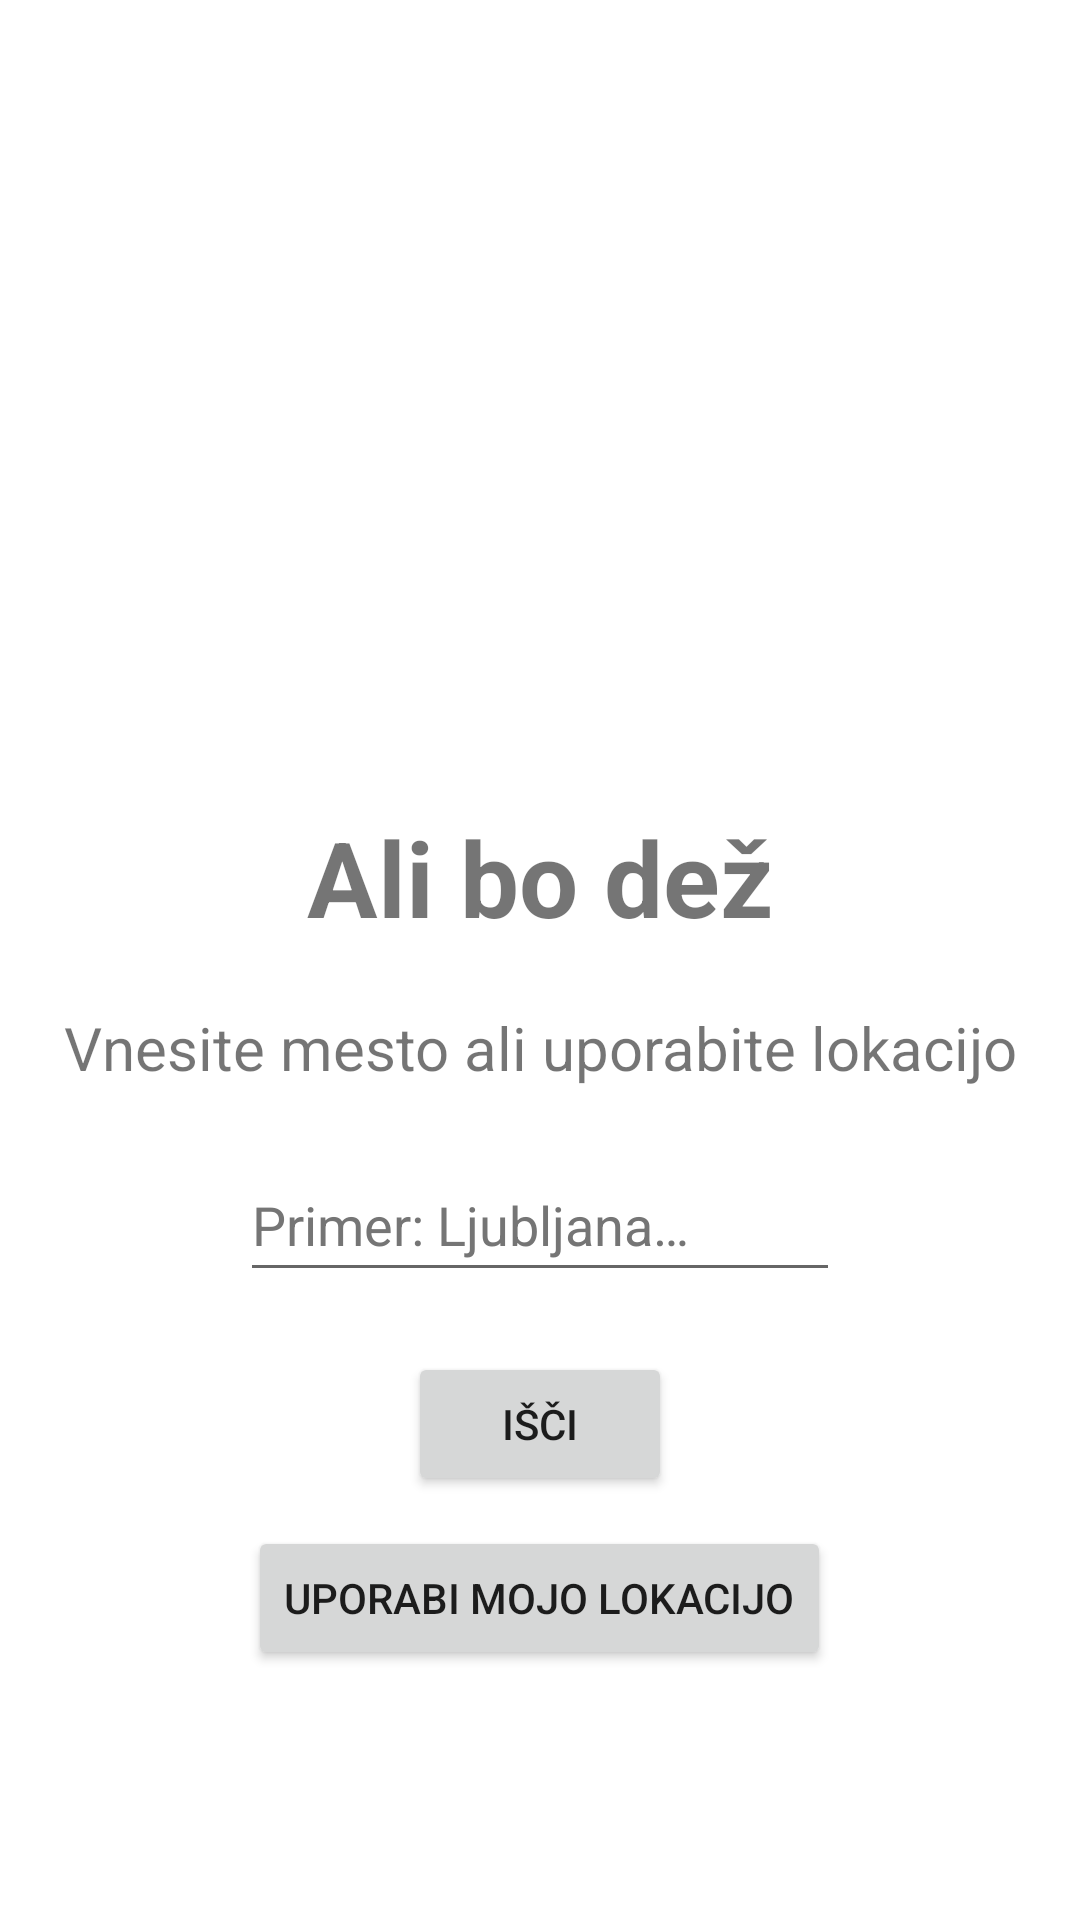

Write the Android layout XML for this screen, with the resource values it uses.
<!-- AndroidManifest.xml: application theme Theme.WeatherApp -->
<!-- res/layout/activity_main.xml -->
<?xml version="1.0" encoding="utf-8"?>
<LinearLayout xmlns:android="http://schemas.android.com/apk/res/android"
    xmlns:tools="http://schemas.android.com/tools"
    android:layout_width="match_parent"
    android:layout_height="match_parent"
    android:orientation="vertical">

    <LinearLayout
        android:layout_width="wrap_content"
        android:layout_height="0dp"
        android:layout_gravity="center"
        android:layout_marginTop="20dp"
        android:layout_weight="9"
        android:orientation="vertical"
        tools:ignore="UseCompoundDrawables">

        <ImageView
            android:layout_width="wrap_content"
            android:layout_height="match_parent"
            android:layout_gravity="center"
            android:contentDescription="@string/app_name"
            android:src="@drawable/logo" />
    </LinearLayout>

    <LinearLayout
        android:layout_width="wrap_content"
        android:layout_height="wrap_content"
        android:layout_gravity="center"
        android:layout_weight="3"
        android:orientation="vertical">

        <TextView
            android:layout_width="wrap_content"
            android:layout_height="wrap_content"
            android:layout_gravity="center"
            android:layout_marginBottom="20dp"
            android:text="@string/title"
            android:textSize="35sp"
            android:textStyle="bold" />

        <TextView
            android:layout_width="wrap_content"
            android:layout_height="wrap_content"
            android:layout_gravity="center"
            android:layout_marginBottom="20dp"
            android:text="@string/search_text"
            android:textAlignment="center"
            android:textSize="20sp" />

        <EditText
            android:id="@+id/search_bar"
            android:layout_width="200dp"
            android:layout_height="wrap_content"
            android:layout_gravity="center"
            android:layout_marginBottom="20dp"
            android:autofillHints="name"
            android:hint="@string/search_hint"
            android:inputType="text"
            android:minHeight="48dp"
            android:textColorHint="#757575" />

        <Button
            android:id="@+id/search"
            android:layout_width="wrap_content"
            android:layout_height="wrap_content"
            android:layout_gravity="center"
            android:text="@string/search"
            android:textAlignment="center" />

        <Button
            android:id="@+id/use_location"
            android:layout_width="wrap_content"
            android:layout_height="wrap_content"
            android:layout_gravity="center"
            android:layout_marginTop="10dp"
            android:text="@string/use_location" />
    </LinearLayout>
</LinearLayout>
<!-- resources referenced by this layout -->
<resources>
  <string name="app_name">WeatherApp</string>
  <string name="search">Išči</string>
  <string name="search_hint">Primer: Ljubljana…</string>
  <string name="search_text">Vnesite mesto ali uporabite lokacijo</string>
  <string name="title">Ali bo dež</string>
  <string name="use_location">Uporabi mojo lokacijo</string>
  <style name="Theme.WeatherApp" parent="Theme.MaterialComponents.DayNight">
          
          <item name="colorPrimary">@color/purple_500</item>
          <item name="colorPrimaryVariant">@color/purple_700</item>
          <item name="colorOnPrimary">@color/white</item>
          
          <item name="colorSecondary">@color/teal_200</item>
          <item name="colorSecondaryVariant">@color/teal_700</item>
          <item name="colorOnSecondary">@color/black</item>
          
          <item name="android:statusBarColor">?attr/colorPrimaryVariant</item>
          
          <item name="windowActionBarOverlay">true</item>
          <item name="actionBarStyle">@style/MyTheme.ActionBar</item>
      </style>
  <color name="purple_500">#FF6200EE</color>
  <color name="purple_700">#FF3700B3</color>
  <color name="white">#FFFFFFFF</color>
  <color name="teal_200">#FF03DAC5</color>
  <color name="teal_700">#FF018786</color>
  <color name="black">#FF000000</color>
  <style name="MyTheme.ActionBar" parent="Widget.AppCompat.ActionBar">
          <item name="elevation">0dp</item>
          <item name="background">@color/semi_transparent</item>
          <item name="android:colorPrimary">@color/veryDarkBlue</item>
          <item name="android:textColor">@color/veryDarkBlue</item>
          <item name="displayOptions">useLogo|showHome</item>
      </style>
  <color name="semi_transparent">#00000030</color>
  <color name="veryDarkBlue">#00011f</color>
</resources>
